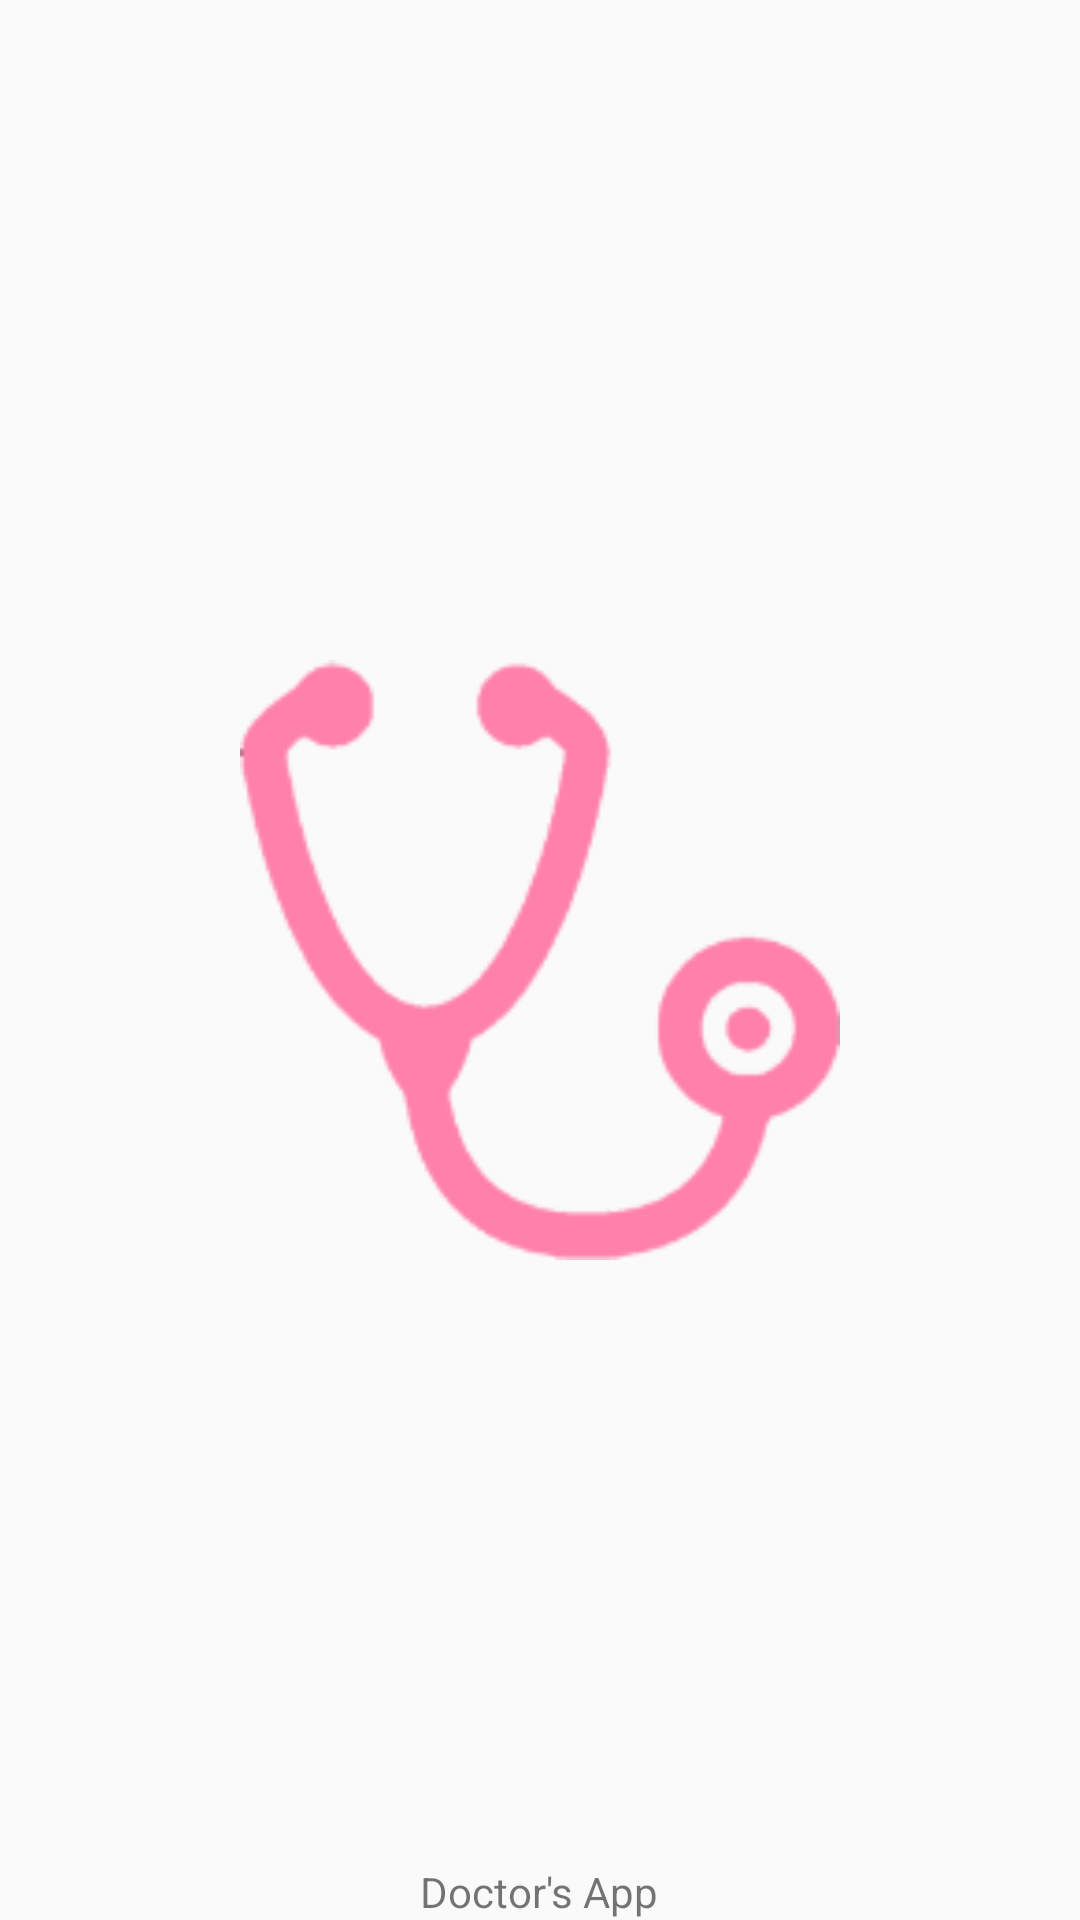

Reconstruct the res/layout file that produces this screen, plus the resources it refers to.
<!-- AndroidManifest.xml: application theme myTheme -->
<!-- res/layout/activity_splash_screen.xml -->
<?xml version="1.0" encoding="utf-8"?>
<RelativeLayout xmlns:android="http://schemas.android.com/apk/res/android"
    xmlns:app="http://schemas.android.com/apk/res-auto"
    xmlns:tools="http://schemas.android.com/tools"
    android:layout_width="match_parent"
    android:layout_height="match_parent"
    android:fitsSystemWindows="true"
    >

    <ImageView
        android:src="@drawable/splash"
        android:layout_width="200dp"
        android:layout_height="200dp"
        android:layout_centerInParent="true"/>

    <TextView
        android:layout_width="wrap_content"
        android:layout_height="wrap_content"
        android:layout_alignParentBottom="true"
        android:paddingBottom="@dimen/img_width_height"
        android:text="@string/app_name"
        android:layout_centerHorizontal="true"/>
</RelativeLayout>
<!-- resources referenced by this layout -->
<resources>
  <!-- drawable splash: png bitmap (drawable-hdpi, 4925 bytes) -->
  <string name="app_name">"Doctor's App"</string>
  <style name="myTheme" parent="Theme.AppCompat.Light">
          <item name="android:actionBarStyle">@style/myTheme.ActionBar</item>
          <item name="android:actionMenuTextColor">#00E5FF</item>
      </style>
  <style name="myTheme.ActionBar" parent="Theme.AppCompat.Light.DarkActionBar">
          <item name="android:background">#c6c4c4</item>
          <item name="android:titleTextStyle">@style/myTheme.ActionBar.Text</item>
      </style>
  <style name="myTheme.ActionBar.Text" parent="@android:style/TextAppearance">
          <item name="android:textColor">#00E5FF</item>
      </style>
</resources>
